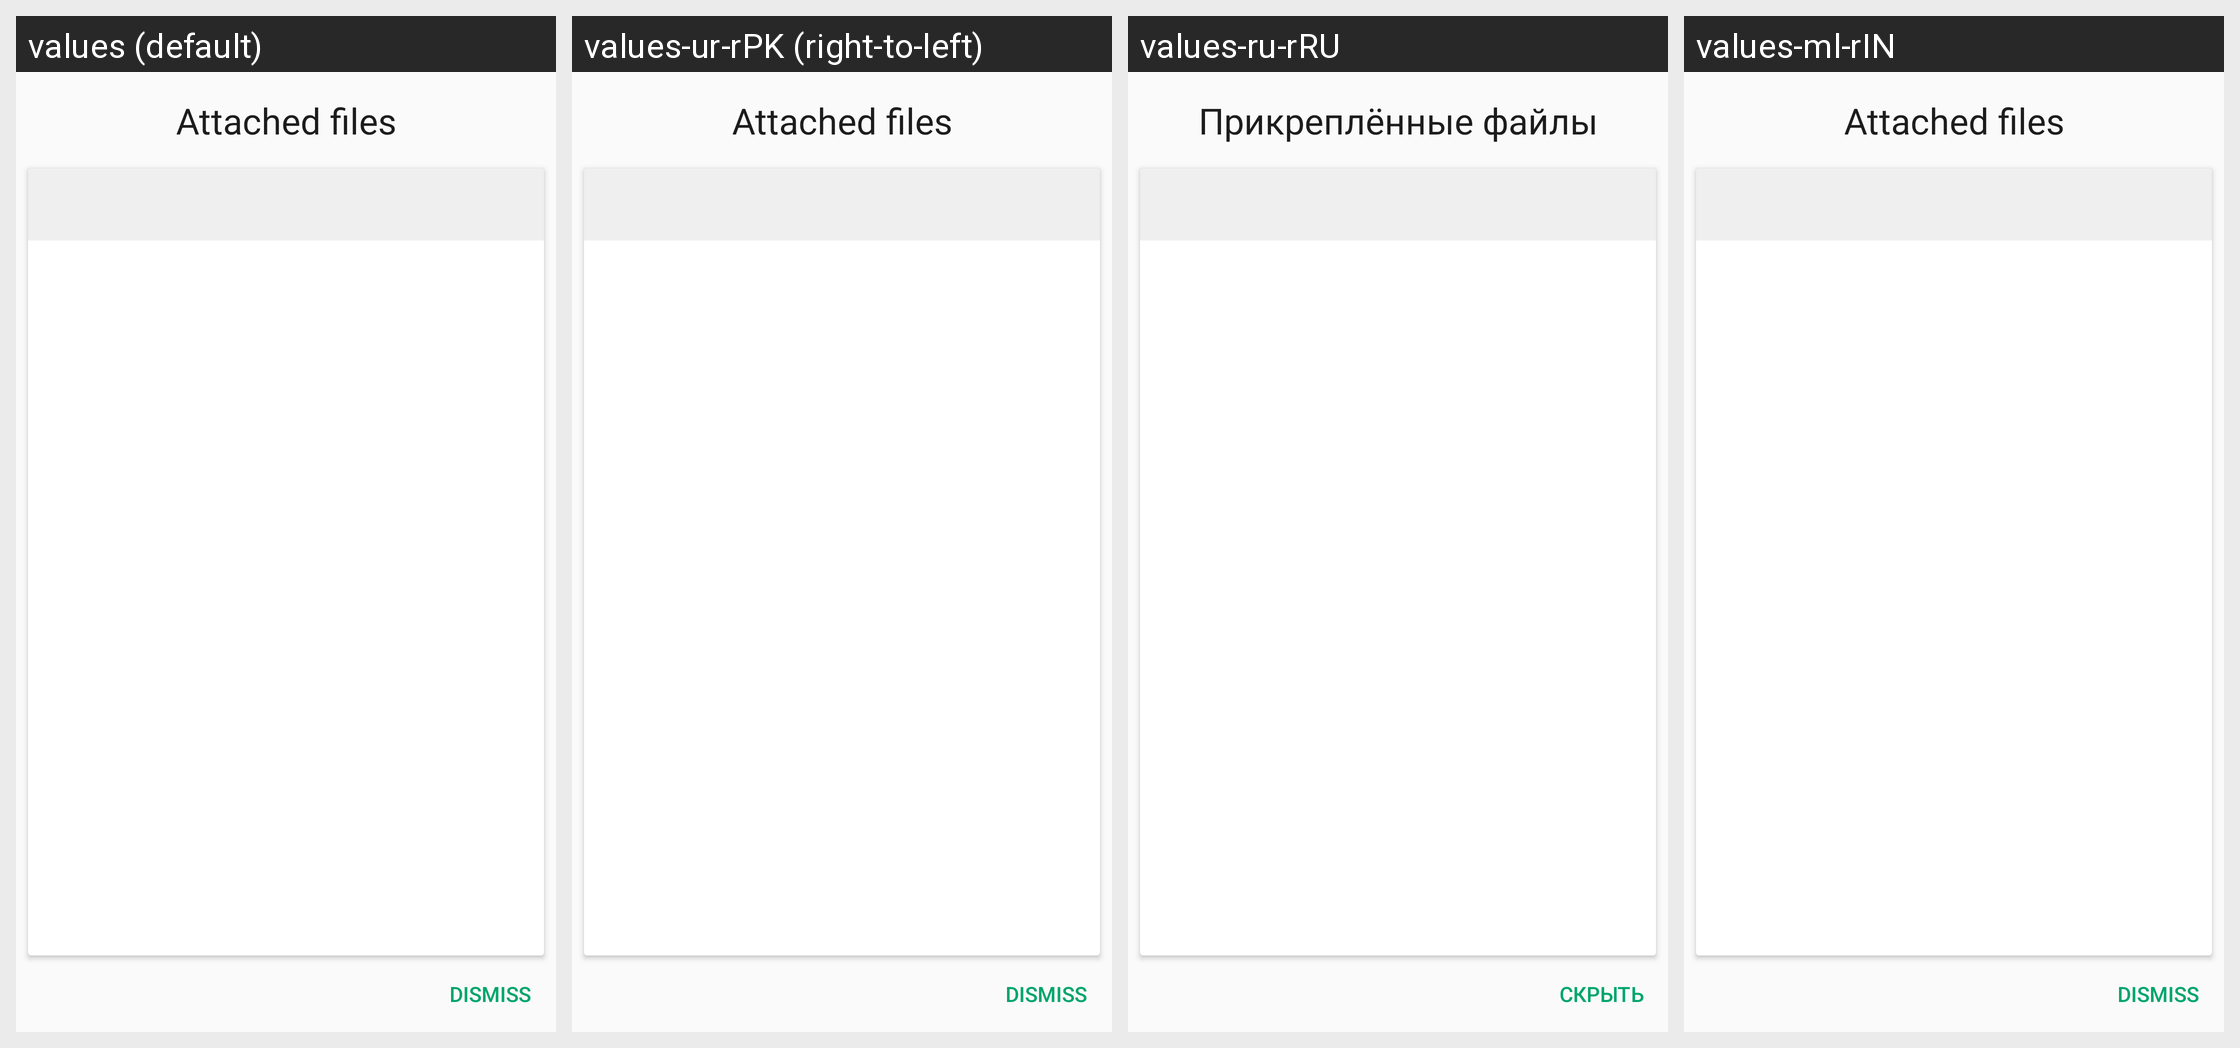

The same Android screen rendered under several of its app's locales, left to right. List the strings drawn on it with the default value and each locale's translation.
Android screen res/layout/dialog_log.xml rendered under 4 locales, left to right: values (default), values-ur-rPK (right-to-left), values-ru-rRU, values-ml-rIN. Device: Nexus 5 (rendered at 1080×1920; each locale shown at half size, 540×960, under a caption strip naming it); theme AppTheme.
Other locales in the repository, not shown: values-am-rET, values-ar-rSA, values-as-rIN, values-bn-rBD, values-dz-rBT, values-es-rES, values-es-rUS, values-fa-rAF, values-fa-rIR, values-fr-rFR, values-gu-rIN, values-ha-rHG, values-hi-rIN, values-in-rID, values-ja-rJP, values-km-rKH, values-kn-rIN, values-mn-rMN, values-mr-rIN, values-my-rMM, values-ne-rNP, values-nl-rNL, values-or-rIN, values-pa-rIN, values-ps-rAF, values-pt-rPT, values-sw-rKE, values-ta-rIN, values-te-rIN, values-th-rTH, values-tl-rPH, values-tr-rTR, values-vi-rVN, values-zh-rCN, values-zh-rTW.
Strings drawn on this screen, with the default value and each locale's value (text and hints the layout hard-codes, and strings that could not be matched under every locale, appear in the picture but are not listed):

attached_files
  values: Attached files
  values-ur-rPK: Attached files
  values-ru-rRU: Прикреплённые файлы
  values-ml-rIN: Attached files

dismiss
  values: Dismiss
  values-ur-rPK: Dismiss
  values-ru-rRU: Скрыть
  values-ml-rIN: Dismiss
